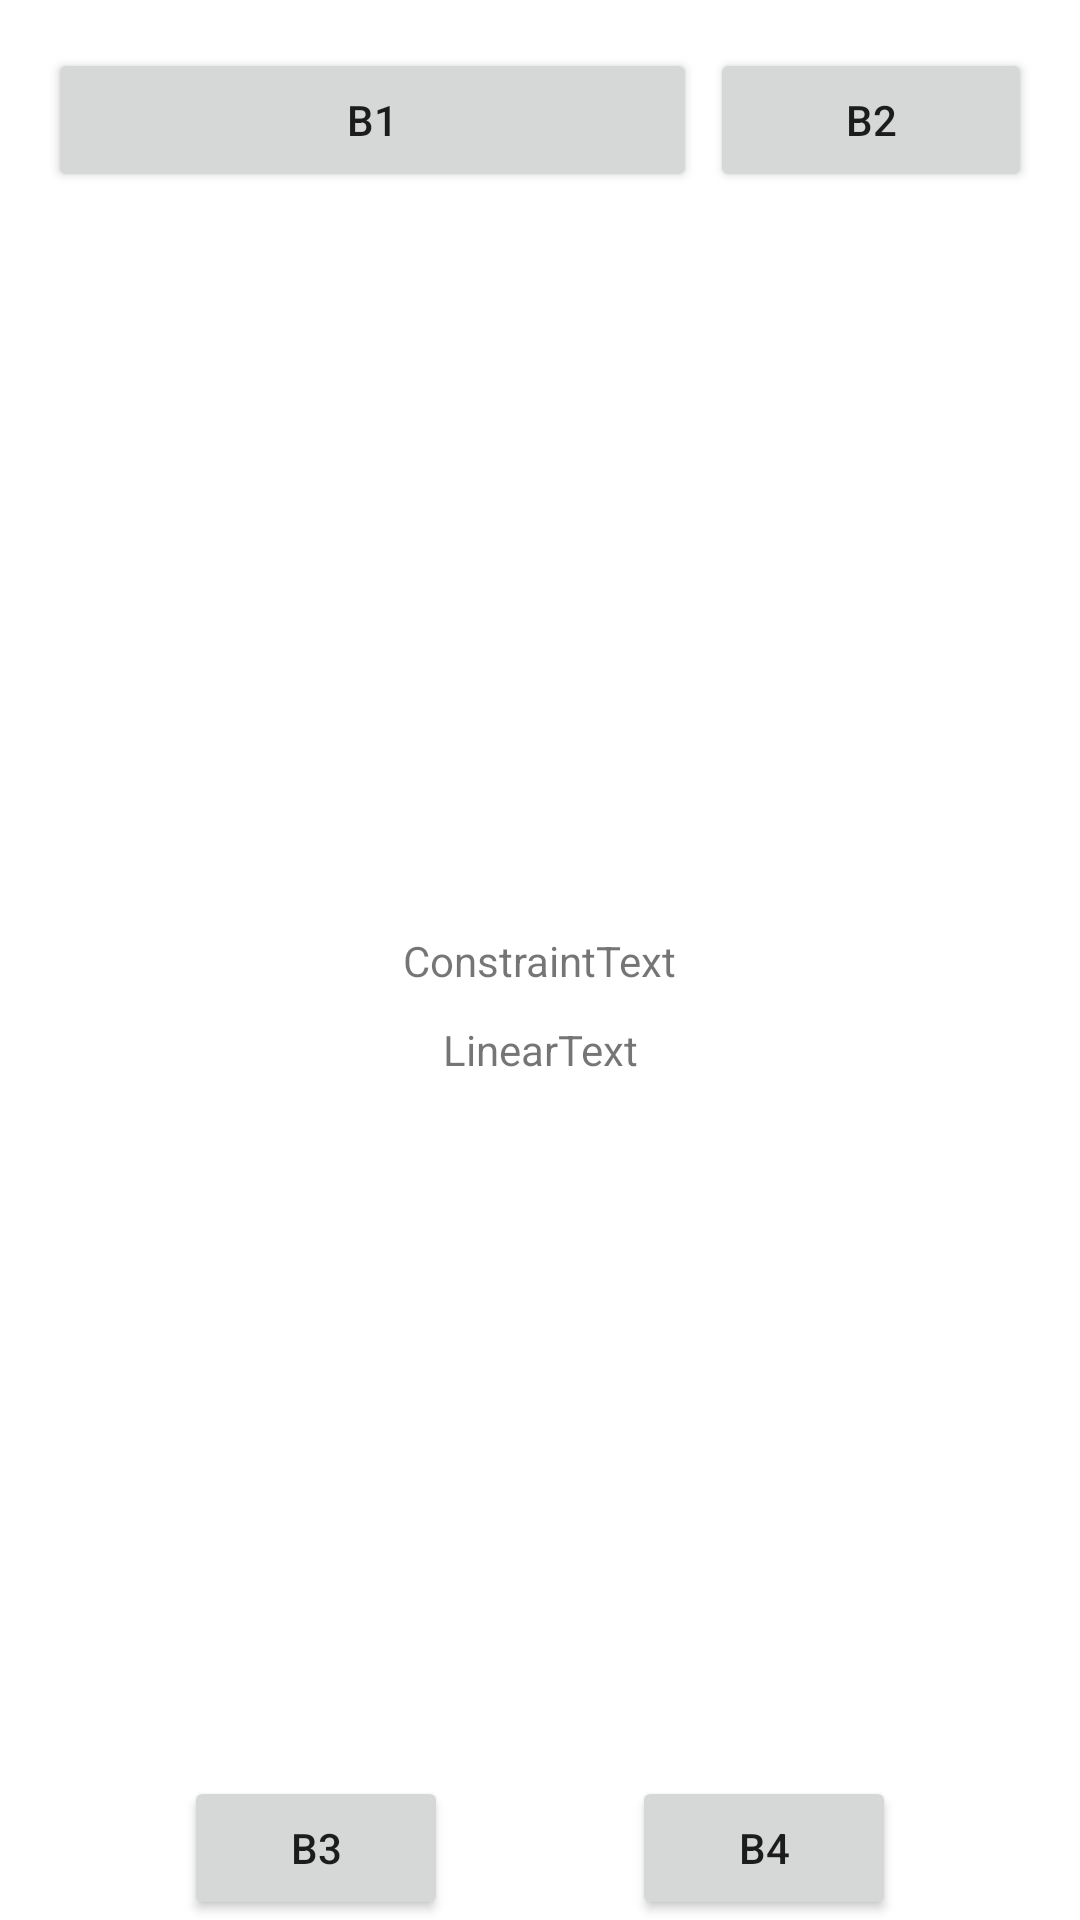

Here is an Android app screen rendered from its layout file. Give the layout XML and the strings, colors and styles it references.
<!-- AndroidManifest.xml: activity theme Theme.FC0.NoActionBar -->
<!-- res/layout/activity_main.xml -->
<?xml version="1.0" encoding="utf-8"?>
    <androidx.constraintlayout.widget.ConstraintLayout xmlns:android="http://schemas.android.com/apk/res/android"
        xmlns:app="http://schemas.android.com/apk/res-auto"
        android:id="@+id/mainLayout"
        android:layout_width="match_parent"
        android:layout_height="match_parent"
        android:weightSum = "5"
        android:layout_margin="16dp">

        <TextView
            android:id="@+id/textViewConstraint"
            android:layout_width="wrap_content"
            android:layout_height="wrap_content"
            android:text="ConstraintText"
            app:layout_constraintBottom_toBottomOf="parent"
            app:layout_constraintLeft_toLeftOf="parent"
            app:layout_constraintRight_toRightOf="parent"
            app:layout_constraintTop_toTopOf="parent" />

        <Button
            android:id="@+id/B3"
            android:text="B3"
            android:layout_width="wrap_content"
            android:layout_height="wrap_content"
            android:layout_weight="1"
            android:layout_marginStart="0dp"
            android:layout_marginEnd="0dp"
            app:layout_constraintBottom_toBottomOf="parent"
            app:layout_constraintRight_toLeftOf="@+id/B4"
            app:layout_constraintLeft_toLeftOf="parent"
            app:layout_constraintHorizontal_chainStyle="spread" />

        <Button
            android:id="@+id/B4"
            android:text="B4"
            android:layout_width="wrap_content"
            android:layout_height="wrap_content"
            android:layout_weight="1"
            android:layout_marginStart="0dp"
            android:layout_marginEnd="0dp"
            app:layout_constraintBottom_toBottomOf="parent"
            app:layout_constraintRight_toRightOf="parent"
            app:layout_constraintLeft_toRightOf="@+id/B3"
            />
    <include layout="@layout/content_main" />
    <include layout="@layout/activity_main_linear"/>
    </androidx.constraintlayout.widget.ConstraintLayout>
<!-- res/layout/content_main.xml (included above) -->
<?xml version="1.0" encoding="utf-8"?>
<LinearLayout xmlns:android="http://schemas.android.com/apk/res/android"
    android:layout_height="match_parent"
    android:layout_width="match_parent"
    android:orientation="vertical"
    android:padding="16dp"
    >
</LinearLayout>
<!-- res/layout/activity_main_linear.xml (included above) -->
<?xml version="1.0" encoding="utf-8"?>
<LinearLayout xmlns:android="http://schemas.android.com/apk/res/android"
android:id="@+id/MainLinear"
android:weightSum = "3"
android:layout_width="match_parent"
android:layout_height="match_parent"
android:layout_margin="16dp"
android:orientation="vertical">

<LinearLayout
    android:id="@+id/nestedBLinear"
    android:layout_width="match_parent"
    android:layout_height="wrap_content"
    android:orientation="horizontal">
    <RelativeLayout
        android:layout_width="0dp"
        android:layout_height="fill_parent"
        android:layout_weight="1.98">
        <Button
            android:id="@+id/B1"
            android:layout_width="fill_parent"
            android:layout_height="wrap_content"
            android:text="B1"
            android:textAlignment="center" />
    </RelativeLayout>
    <RelativeLayout
        android:layout_width="0dp"
        android:layout_height="fill_parent"
        android:layout_weight=".04">

        <Button
            android:id="@+id/Sep"
            android:layout_width="fill_parent"
            android:layout_height="wrap_content"
            android:text="B1"
            android:textAlignment="center"
            android:visibility="invisible" />
    </RelativeLayout>
    <RelativeLayout
        android:layout_width="0dp"
        android:layout_height="fill_parent"
        android:layout_weight=".98">
        <Button
            android:id="@+id/B2"
            android:layout_width="fill_parent"
            android:layout_height="wrap_content"
            android:text="B2"
            android:textAlignment="center" />
    </RelativeLayout>
</LinearLayout>
<LinearLayout
    android:id="@+id/nestedTLinear"
    android:layout_width="match_parent"
    android:layout_height="match_parent"
    android:orientation="vertical">

    <TextView
        android:id="@+id/textViewLinear"
        android:layout_width="match_parent"
        android:layout_height="match_parent"
        android:gravity="center"
        android:text="LinearText" />
</LinearLayout>
</LinearLayout>
<!-- resources referenced by this layout -->
<resources>
  <style name="Theme.FC0.NoActionBar">
          <item name="windowActionBar">false</item>
          <item name="windowNoTitle">true</item>
      </style>
</resources>
